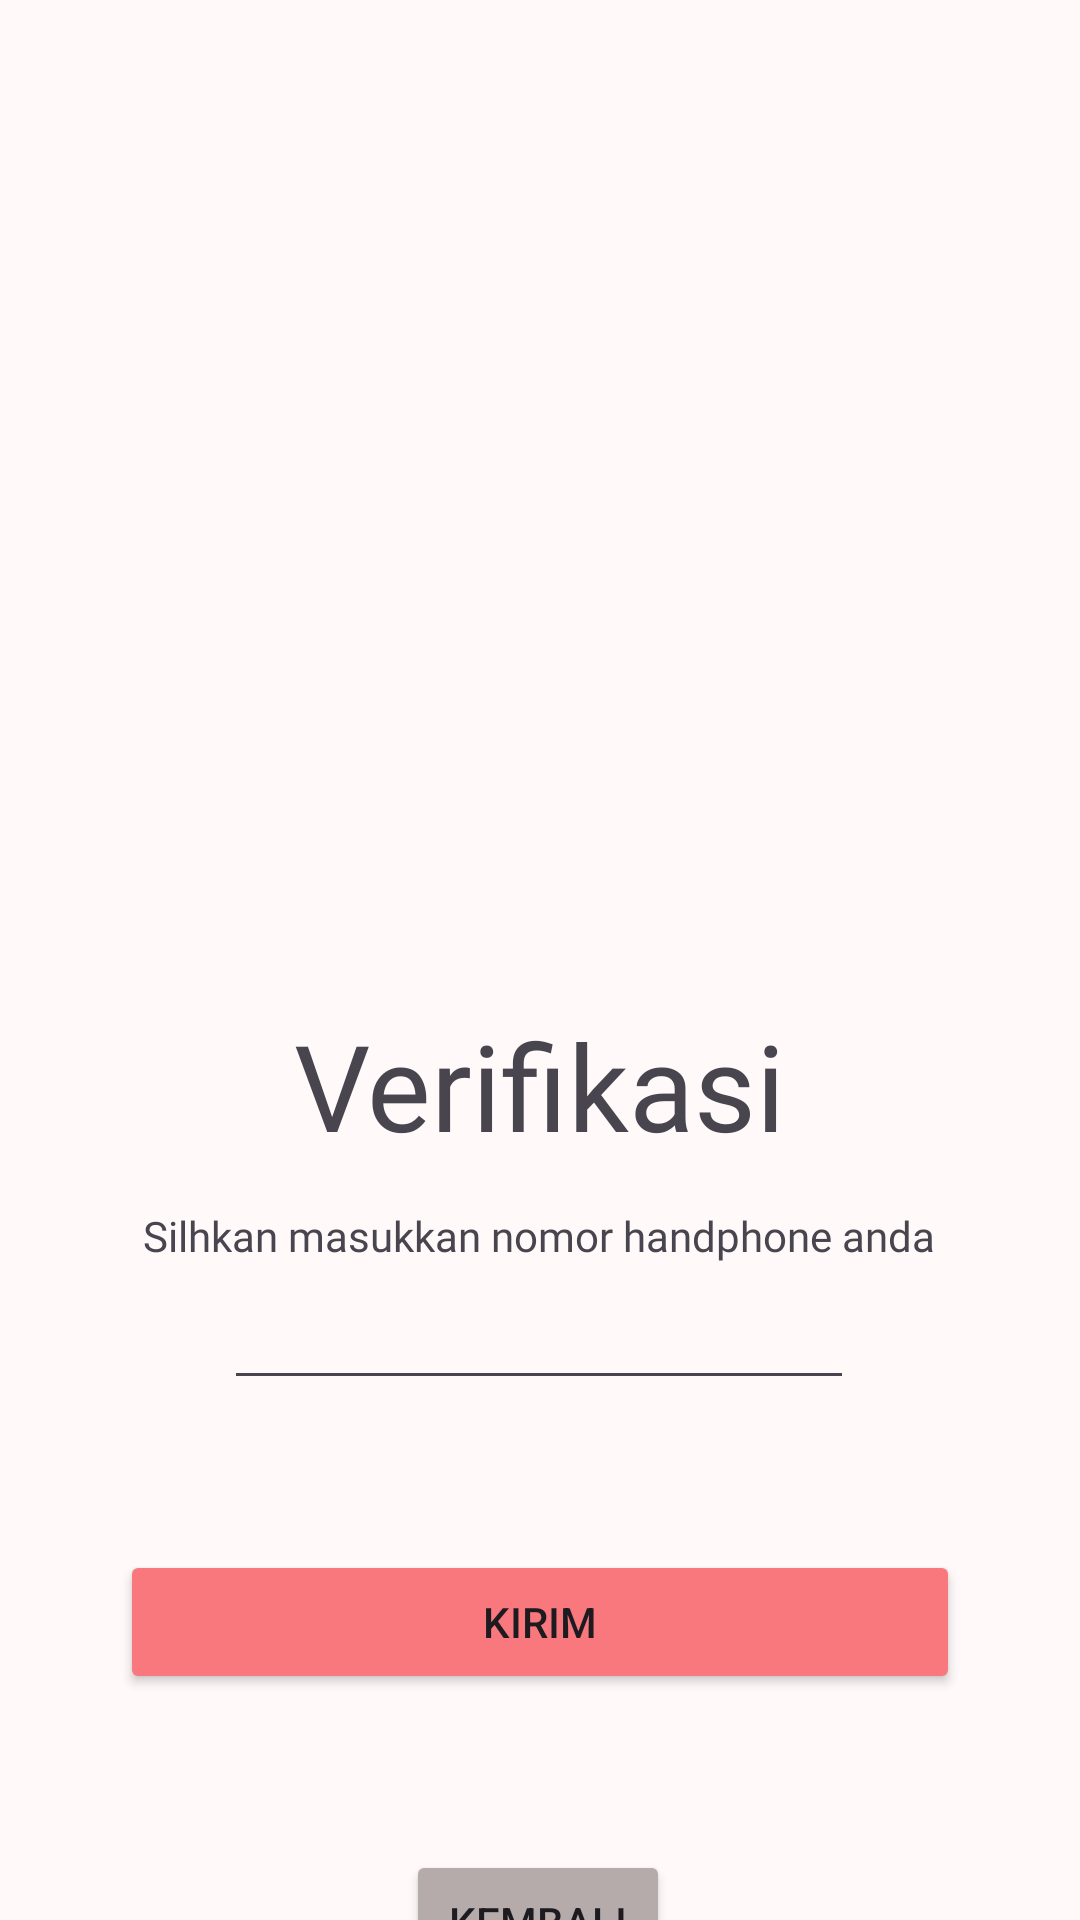

Layout XML and referenced resources for this Android screen:
<!-- AndroidManifest.xml: application theme Theme._3tiekartun -->
<!-- res/layout/activity_third.xml -->
<?xml version="1.0" encoding="utf-8"?>
<androidx.constraintlayout.widget.ConstraintLayout xmlns:android="http://schemas.android.com/apk/res/android"
    xmlns:app="http://schemas.android.com/apk/res-auto"
    xmlns:tools="http://schemas.android.com/tools"
    android:id="@+id/main"
    android:layout_width="match_parent"
    android:layout_height="match_parent"
    android:background="#FFF9F9"
    tools:context=".Home.pertemuan_3.ThirdActivity">

    <TextView
        android:id="@+id/textView"
        android:layout_width="wrap_content"
        android:layout_height="wrap_content"
        android:layout_marginTop="14dp"
        android:fontFamily="@font/alansans_regular"
        android:text="@string/silhkan_masukkan_nomor_handphone_anda"
        app:layout_constraintEnd_toEndOf="parent"
        app:layout_constraintHorizontal_bias="0.497"
        app:layout_constraintStart_toStartOf="parent"
        app:layout_constraintTop_toBottomOf="@+id/textView2" />

    <TextView
        android:id="@+id/textView2"
        android:layout_width="wrap_content"
        android:layout_height="wrap_content"
        android:layout_marginTop="4dp"
        android:fontFamily="@font/alansans_bold"
        android:text="@string/verif"
        android:textSize="40sp"
        app:layout_constraintEnd_toEndOf="parent"
        app:layout_constraintStart_toStartOf="parent"
        app:layout_constraintTop_toBottomOf="@+id/imageView" />

    <Button
        android:id="@+id/btnKirim"
        android:layout_width="match_parent"
        android:layout_height="wrap_content"
        android:layout_marginHorizontal="40dp"
        android:layout_marginVertical="50dp"
        android:layout_marginTop="28dp"
        android:backgroundTint="@color/merah_muda"
        android:text="Kirim"
        app:layout_constraintEnd_toEndOf="parent"
        app:layout_constraintStart_toStartOf="parent"
        app:layout_constraintTop_toBottomOf="@+id/inputNoTujuan" />

    <EditText
        android:id="@+id/inputNoTujuan"
        android:layout_width="wrap_content"
        android:layout_height="wrap_content"
        android:layout_marginTop="4dp"
        android:ems="10"
        android:inputType="phone"
        android:textAlignment="center"
        app:layout_constraintEnd_toEndOf="parent"
        app:layout_constraintHorizontal_bias="0.497"
        app:layout_constraintStart_toStartOf="parent"
        app:layout_constraintTop_toBottomOf="@+id/textView" />

    <ImageView
        android:id="@+id/imageView"
        android:layout_width="214dp"
        android:layout_height="275dp"
        android:layout_marginTop="56dp"
        app:layout_constraintEnd_toEndOf="parent"
        app:layout_constraintHorizontal_bias="0.497"
        app:layout_constraintStart_toStartOf="parent"
        app:layout_constraintTop_toTopOf="parent"
        app:srcCompat="@drawable/mobile_app" />

    <Button
        android:id="@+id/btnKembali"
        android:layout_width="wrap_content"
        android:layout_height="wrap_content"
        android:layout_marginTop="52dp"
        android:backgroundTint="@color/abu_abu"
        android:text="Kembali"
        app:layout_constraintEnd_toEndOf="parent"
        app:layout_constraintHorizontal_bias="0.498"
        app:layout_constraintStart_toStartOf="parent"
        app:layout_constraintTop_toBottomOf="@+id/btnKirim" />

</androidx.constraintlayout.widget.ConstraintLayout>
<!-- resources referenced by this layout -->
<resources>
  <color name="abu_abu">#B6ABAB</color>
  <color name="merah_muda">#F8787D</color>
  <string name="silhkan_masukkan_nomor_handphone_anda">Silhkan masukkan nomor handphone anda</string>
  <string name="verif">Verifikasi</string>
  <style name="Theme._3tiekartun" parent="Base.Theme._3tiekartun" />
  <style name="Base.Theme._3tiekartun" parent="Theme.Material3.DayNight.NoActionBar">
          
          
      </style>
</resources>
